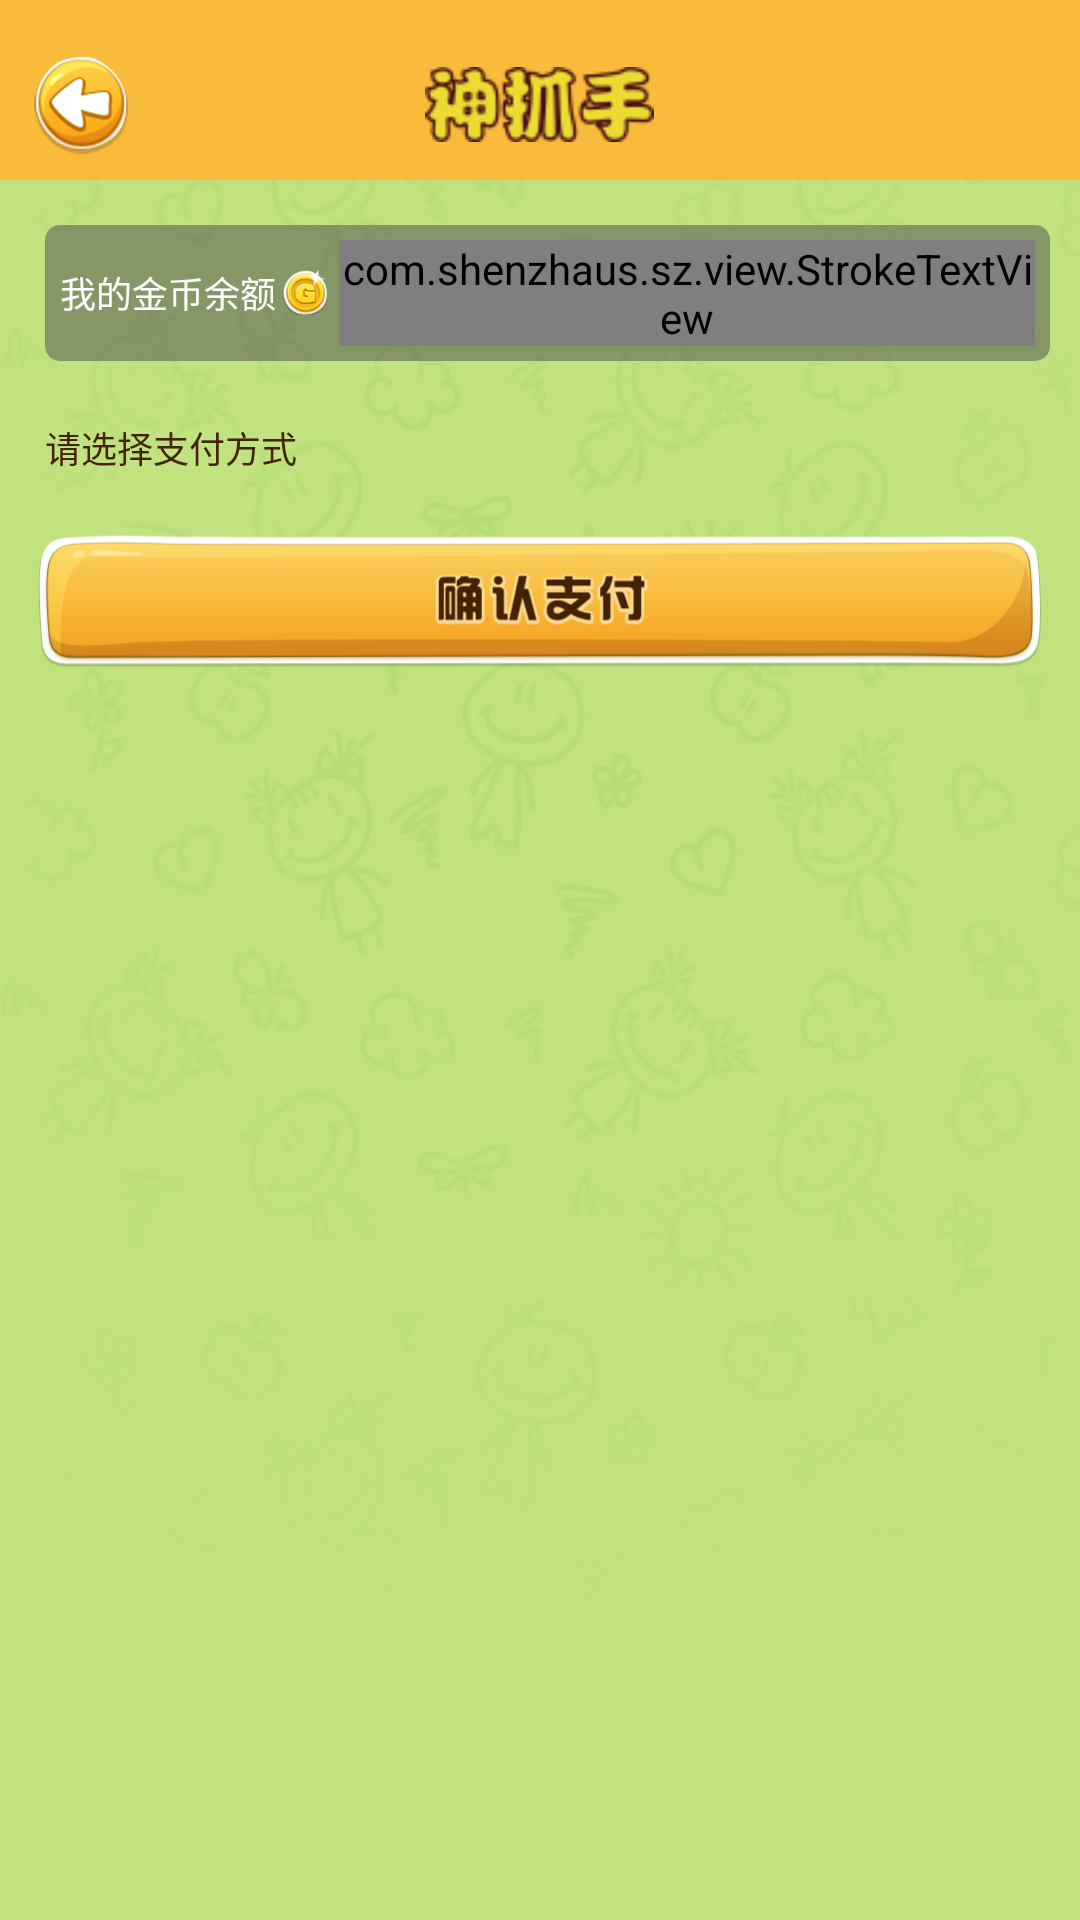

This screen was rendered from an Android layout file. Write that file and the resources it references.
<!-- AndroidManifest.xml: application theme AppTheme -->
<!-- res/layout/activity_charge.xml -->
<?xml version="1.0" encoding="utf-8"?>
<LinearLayout xmlns:android="http://schemas.android.com/apk/res/android"
    xmlns:app="http://schemas.android.com/apk/res-auto"
    android:layout_width="match_parent"
    android:layout_height="match_parent"
    android:background="@drawable/charge_bg"
    android:orientation="vertical">

    <include layout="@layout/charge_top" />

    <ScrollView
        android:layout_width="match_parent"
        android:layout_height="match_parent"
        android:paddingLeft="10dp"
        android:paddingRight="10dp"
        android:scrollbars="none">

        <LinearLayout
            android:layout_width="match_parent"
            android:layout_height="wrap_content"
            android:orientation="vertical">

            <LinearLayout
                android:layout_width="wrap_content"
                android:layout_height="wrap_content"
                android:layout_marginBottom="10dp"
                android:layout_marginLeft="5dp"
                android:layout_marginTop="15dp"
                android:background="@drawable/mess_bg"
                android:gravity="center_vertical"
                android:orientation="horizontal"
                android:padding="5dp">


                <TextView
                    android:layout_width="wrap_content"
                    android:layout_height="wrap_content"
                    android:text="@string/my_balance"
                    android:textColor="@android:color/white"
                    android:textSize="12sp" />

                <ImageView
                    android:layout_width="15dp"
                    android:layout_height="15dp"
                    android:layout_marginLeft="2dp"
                    android:layout_marginRight="2dp"
                    android:src="@drawable/game_icon" />

                <com.shenzhaus.sz.view.StrokeTextView
                    android:id="@+id/my_balance_text"
                    android:layout_width="wrap_content"
                    android:layout_height="wrap_content"
                    android:layout_centerInParent="true"
                    android:layout_marginLeft="2dp"
                    android:shadowColor="@android:color/black"
                    android:shadowDx="5"
                    android:shadowDy="5"
                    android:shadowRadius="5"
                    android:text="123"
                    android:textSize="12sp"
                    android:textStyle="bold"
                    app:innnerColor="@android:color/white"
                    app:outerColor="@color/colorIndexFont" />
            </LinearLayout>

            <android.support.v7.widget.RecyclerView
                android:id="@+id/pay_method_list"
                android:layout_width="match_parent"
                android:layout_height="wrap_content"></android.support.v7.widget.RecyclerView>

            <LinearLayout
                android:id="@+id/pay_container"
                android:layout_width="match_parent"
                android:layout_height="wrap_content"
                android:layout_marginLeft="5dp"
                android:orientation="vertical">

                <LinearLayout
                    android:layout_width="match_parent"
                    android:layout_height="wrap_content"
                    android:layout_marginTop="10dp"
                    android:gravity="center_vertical"
                    android:orientation="horizontal">

                    <TextView
                        android:layout_width="wrap_content"
                        android:layout_height="wrap_content"
                        android:text="@string/pay_way_select"
                        android:textColor="@color/colorIndexFont"
                        android:textSize="12sp" />

                </LinearLayout>


                <LinearLayout
                    android:id="@+id/linear_pay_weichat_container"
                    android:layout_width="match_parent"
                    android:layout_height="52dp"
                    android:gravity="center_vertical"
                    android:onClick="wechatC"
                    android:orientation="horizontal"
                    android:visibility="gone">

                    <ImageView
                        android:layout_width="30dp"
                        android:layout_height="30dp"
                        android:src="@drawable/pay_wx" />

                    <TextView
                        android:layout_width="0dp"
                        android:layout_height="wrap_content"
                        android:layout_marginLeft="6dp"
                        android:layout_weight="1"
                        android:ellipsize="end"
                        android:singleLine="true"
                        android:text="@string/pay_weixin"
                        android:textColor="@color/colorIndexFont"
                        android:textSize="14sp" />

                    <CheckBox
                        android:id="@+id/checkbox_wechat"
                        android:layout_width="20dp"
                        android:layout_height="20dp"
                        android:background="@drawable/check_pay_way"
                        android:button="@null"
                        android:checked="true"
                        android:enabled="false" />
                </LinearLayout>

                <LinearLayout
                    android:id="@+id/linear_pay_zfb_container"
                    android:layout_width="match_parent"
                    android:layout_height="52dp"
                    android:gravity="center_vertical"
                    android:onClick="ZfbC"
                    android:orientation="horizontal"
                    android:visibility="gone">

                    <ImageView
                        android:layout_width="30dp"
                        android:layout_height="30dp"
                        android:src="@drawable/pay_zfb" />

                    <TextView
                        android:layout_width="0dp"
                        android:layout_height="wrap_content"
                        android:layout_marginLeft="6dp"
                        android:layout_weight="1"
                        android:ellipsize="end"
                        android:singleLine="true"
                        android:text="@string/pay_zfb"
                        android:textColor="@color/colorIndexFont"
                        android:textSize="14sp" />

                    <CheckBox
                        android:id="@+id/checkbox_zfb"
                        android:layout_width="20dp"
                        android:layout_height="20dp"
                        android:background="@drawable/check_pay_way"
                        android:button="@null"
                        android:checked="false"
                        android:enabled="false" />
                </LinearLayout>
            </LinearLayout>

            <ImageView
                android:id="@+id/beigin_pay"
                android:layout_width="335dp"
                android:layout_height="45dp"
                android:layout_gravity="center"
                android:layout_marginTop="20dp"
                android:onClick="beigin_pay"
                android:src="@drawable/pay_start" />
        </LinearLayout>

    </ScrollView>
</LinearLayout>
<!-- res/layout/charge_top.xml (included above) -->
<?xml version="1.0" encoding="utf-8"?>
<RelativeLayout xmlns:android="http://schemas.android.com/apk/res/android"
    xmlns:app="http://schemas.android.com/apk/res-auto"
    android:layout_width="match_parent"
    android:layout_height="60dp"
    android:background="@color/colorPrimary"
    android:gravity="center_vertical"
    android:orientation="horizontal"
    android:paddingTop="10dp">

    <ImageView
        android:layout_width="35dp"
        android:layout_height="35dp"
        android:layout_centerVertical="true"
        android:layout_marginLeft="10dp"
        android:onClick="goBack"
        android:src="@drawable/player_back" />

    <ImageView
        android:layout_width="121dp"
        android:layout_height="25dp"
        android:layout_centerInParent="true"
        android:src="@drawable/index_top" />
</RelativeLayout>
<!-- resources referenced by this layout -->
<resources>
  <color name="colorIndexFont">#442204</color>
  <color name="colorPrimary">#FFF8BB3B</color>
  <!-- drawable charge_bg: png bitmap (drawable-xhdpi, 28778 bytes) -->
  <!-- drawable game_icon: png bitmap (drawable-xhdpi, 8808 bytes) -->
  <!-- drawable index_top: png bitmap (drawable-xhdpi, 5671 bytes) -->
  <!-- drawable mess_bg (drawable) -->
  <?xml version="1.0" encoding="utf-8"?>
  <shape xmlns:android="http://schemas.android.com/apk/res/android">
      <corners android:radius="5dp"/>
      <solid android:color="@color/colorDanmu"/>
  </shape>
  <!-- drawable pay_start: png bitmap (drawable-xhdpi, 22200 bytes) -->
  <!-- drawable pay_wx: png bitmap (drawable-xhdpi, 5100 bytes) -->
  <!-- drawable pay_zfb: png bitmap (drawable-xhdpi, 5300 bytes) -->
  <!-- drawable player_back: png bitmap (drawable-xhdpi, 15906 bytes) -->
  <string name="my_balance">我的金币余额</string>
  <string name="pay_way_select">请选择支付方式</string>
  <string name="pay_weixin">微信支付</string>
  <string name="pay_zfb">支付宝</string>
  <style name="AppTheme" parent="Theme.AppCompat.Light.NoActionBar">
          
          <item name="colorPrimary">@color/colorPrimary</item>
          <item name="colorPrimaryDark">@color/colorPrimaryDark</item>
          <item name="colorAccent">@color/colorAccent</item>
      </style>
  <color name="colorDanmu">#88545454</color>
  <color name="colorPrimaryDark">#FFe4ac37</color>
  <color name="colorAccent">#FFFF4081</color>
</resources>
